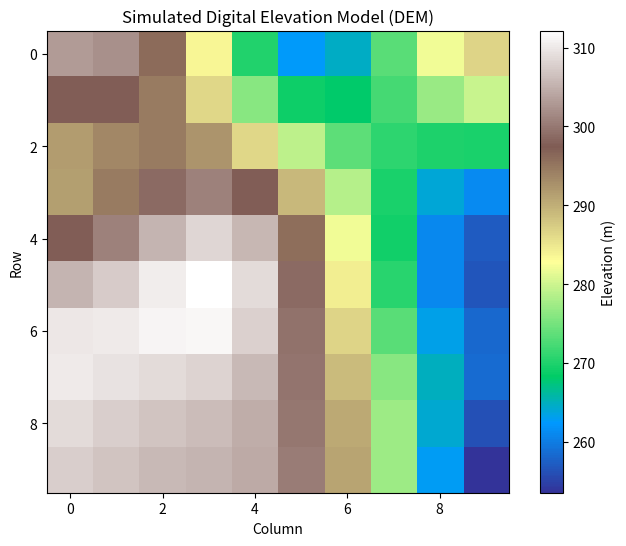
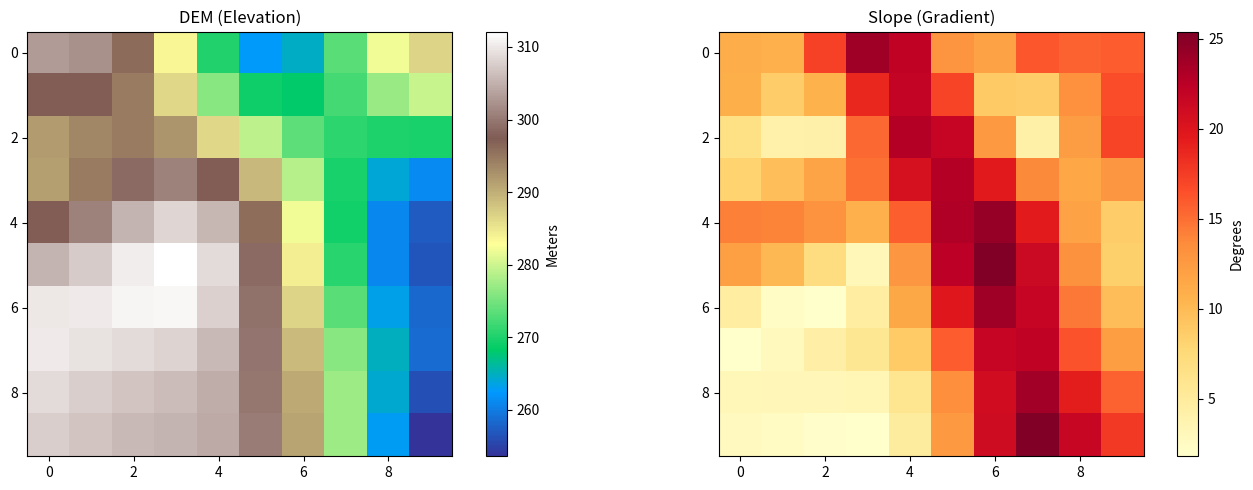
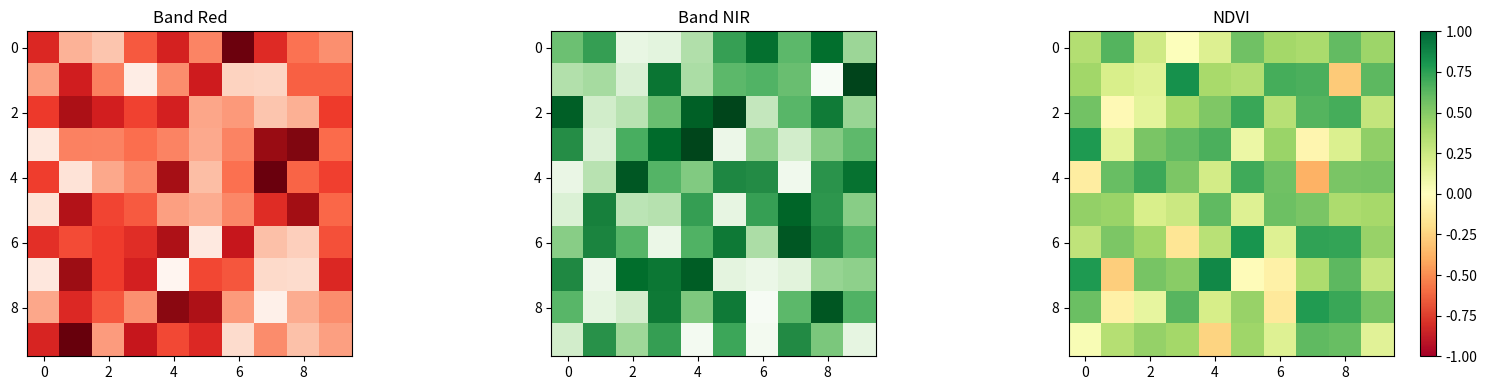

Recreate these plots in Python, in order.
# ติดตั้ง NumPy (ถ้ายังไม่มี)
# !pip install numpy

import numpy as np
print(f"NumPy version: {np.__version__}")

import time

# สร้างข้อมูลขนาดใหญ่
size = 1_000_000

# === Python List ===
py_list = list(range(size))
start = time.time()
result_list = [x * 2 for x in py_list]
time_list = time.time() - start

# === NumPy Array ===
np_array = np.arange(size)
start = time.time()
result_np = np_array * 2
time_np = time.time() - start

print(f"Python List: {time_list:.4f} วินาที")
print(f"NumPy Array: {time_np:.4f} วินาที")
print(f"NumPy เร็วกว่า {time_list/time_np:.1f} เท่า!")

# อาร์เรย์ 1 มิติ (1D Array) - เหมือนข้อมูลแถวเดียว
temp_daily = np.array([28.5, 30.2, 29.8, 31.0, 27.5])
print("อุณหภูมิรายวัน:", temp_daily)
print("ชนิดข้อมูล:", temp_daily.dtype)
print("จำนวนมิติ:", temp_daily.ndim)
print("รูปร่าง (shape):", temp_daily.shape)
print("จำนวนสมาชิก:", temp_daily.size)

# อาร์เรย์ 2 มิติ (2D Array) - เหมือนตาราง (แถว x คอลัมน์)
# ตัวอย่าง: อุณหภูมิ 3 จังหวัด x 4 วัน
temp_grid = np.array([
    [28.5, 30.2, 29.8, 31.0],   # กรุงเทพฯ
    [25.0, 26.5, 24.8, 27.2],   # เชียงใหม่
    [30.5, 31.8, 32.0, 30.5]    # สงขลา
])
print("ตารางอุณหภูมิ:")
print(temp_grid)
print(f"รูปร่าง: {temp_grid.shape} (3 จังหวัด x 4 วัน)")
print(f"จำนวนมิติ: {temp_grid.ndim}")

# อาร์เรย์ 3 มิติ (3D Array) - เหมือนข้อมูล Raster หลายแบนด์
# ตัวอย่าง: ภาพถ่ายดาวเทียม 3 แบนด์ x 4 แถว x 5 คอลัมน์
satellite = np.array([
    # Band 1 (Red)
    [[120, 130, 125, 140, 135],
     [110, 115, 120, 130, 125],
     [100, 105, 110, 115, 120],
     [95,  100, 105, 110, 115]],
    # Band 2 (Green)
    [[80, 85, 90, 95, 88],
     [75, 78, 82, 88, 85],
     [70, 72, 75, 80, 78],
     [65, 68, 70, 75, 72]],
    # Band 3 (NIR)
    [[200, 210, 205, 220, 215],
     [190, 195, 200, 210, 205],
     [180, 185, 190, 195, 200],
     [175, 180, 185, 190, 195]]
])
print(f"ภาพถ่ายดาวเทียม shape: {satellite.shape}")
print(f"จำนวนมิติ: {satellite.ndim}")
print(f"ความหมาย: {satellite.shape[0]} แบนด์ x {satellite.shape[1]} แถว x {satellite.shape[2]} คอลัมน์")

# อาร์เรย์ที่เป็นศูนย์ทั้งหมด
zeros = np.zeros((3, 4))
print("Zeros (3x4):")
print(zeros)
print()

# อาร์เรย์ที่เป็นหนึ่งทั้งหมด
ones = np.ones((2, 5))
print("Ones (2x5):")
print(ones)
print()

# อาร์เรย์เต็มด้วยค่าที่กำหนด
nodata = np.full((3, 3), -9999)
print("NoData grid (3x3):")
print(nodata)

# arange - สร้างลำดับตัวเลข (คล้าย range)
elevations = np.arange(0, 1000, 100)
print("ระดับความสูง:", elevations)

# linspace - สร้างตัวเลขเว้นระยะเท่ากัน
latitudes = np.linspace(5.0, 20.0, 5)
print("ละติจูด:", latitudes)

# สร้างข้อมูลสุ่ม
rainfall = np.random.uniform(0, 100, size=(3, 4))
print("\nปริมาณฝนสุ่ม (3 สถานี x 4 วัน):")
print(rainfall.round(1))

# === 1D Array ===
temp = np.array([28.5, 30.2, 29.8, 31.0, 27.5])

print("ค่าแรก:", temp[0])        # index 0
print("ค่าสุดท้าย:", temp[-1])   # index -1
print("ค่าที่ 3:", temp[2])      # index 2

# === 2D Array ===
# อุณหภูมิ: [จังหวัด, วัน]
temp_grid = np.array([
    [28.5, 30.2, 29.8, 31.0],   # แถว 0: กรุงเทพฯ
    [25.0, 26.5, 24.8, 27.2],   # แถว 1: เชียงใหม่
    [30.5, 31.8, 32.0, 30.5]    # แถว 2: สงขลา
])
provinces = ["กรุงเทพฯ", "เชียงใหม่", "สงขลา"]

# เข้าถึงค่าเฉพาะ [แถว, คอลัมน์]
print(f"อุณหภูมิ {provinces[0]} วันที่ 1: {temp_grid[0, 0]} °C")
print(f"อุณหภูมิ {provinces[1]} วันที่ 3: {temp_grid[1, 2]} °C")
print(f"อุณหภูมิ {provinces[2]} วันที่ 4: {temp_grid[2, 3]} °C")

# === 1D Slicing ===
pm25 = np.array([45, 78, 120, 55, 90, 35, 150, 65])
days = ["จ.", "อ.", "พ.", "พฤ.", "ศ.", "ส.", "อา.", "จ."]

print("PM2.5 ทั้งสัปดาห์:", pm25)
print("3 วันแรก:", pm25[:3])         # index 0, 1, 2
print("3 วันสุดท้าย:", pm25[-3:])    # index -3, -2, -1
print("วันที่ 2-5:", pm25[1:5])      # index 1, 2, 3, 4
print("เว้นวัน:", pm25[::2])         # ทุก 2 ตัว

# === 2D Slicing ===
temp_grid = np.array([
    [28.5, 30.2, 29.8, 31.0],   # กรุงเทพฯ
    [25.0, 26.5, 24.8, 27.2],   # เชียงใหม่
    [30.5, 31.8, 32.0, 30.5]    # สงขลา
])

# เลือกทั้งแถว (จังหวัดเดียว)
print("เชียงใหม่ ทุกวัน:", temp_grid[1, :])    # หรือ temp_grid[1]

# เลือกทั้งคอลัมน์ (วันเดียว)
print("ทุกจังหวัด วันที่ 1:", temp_grid[:, 0])

# เลือก sub-grid
print("\n2 จังหวัดแรก x 3 วันแรก:")
print(temp_grid[:2, :3])

pm25 = np.array([45, 78, 120, 55, 90, 35, 150, 65])
days = np.array(["จ.", "อ.", "พ.", "พฤ.", "ศ.", "ส.", "อา.", "จ."])

# หาวันที่ PM2.5 เกิน 75 (ระดับเริ่มมีผลกระทบสุขภาพ)
mask = pm25 > 75
print("เงื่อนไข PM2.5 > 75:", mask)
print("วันที่อากาศแย่:", days[mask])
print("ค่า PM2.5 ที่เกิน:", pm25[mask])
print(f"จำนวนวันที่อากาศแย่: {mask.sum()} จาก {len(pm25)} วัน")

# คำนวณแบบ Element-wise (ทำทีละตัวโดยอัตโนมัติ)
a = np.array([10, 20, 30, 40])
b = np.array([1, 2, 3, 4])

print("a + b =", a + b)
print("a - b =", a - b)
print("a * b =", a * b)
print("a / b =", a / b)
print("a ** 2 =", a ** 2)

# ตัวอย่างทางภูมิศาสตร์: แปลงอุณหภูมิ °C เป็น °F
temp_c = np.array([28.5, 30.2, 29.8, 31.0, 27.5])
temp_f = (temp_c * 9/5) + 32

print("อุณหภูมิ (°C):", temp_c)
print("อุณหภูมิ (°F):", temp_f.round(1))

# ข้อมูลปริมาณฝน (มม.) รายเดือน
rainfall = np.array([10.5, 25.3, 45.0, 80.2, 150.8, 200.5,
                     180.3, 175.0, 160.2, 100.5, 40.0, 15.0])
months = ["ม.ค.", "ก.พ.", "มี.ค.", "เม.ย.", "พ.ค.", "มิ.ย.",
          "ก.ค.", "ส.ค.", "ก.ย.", "ต.ค.", "พ.ย.", "ธ.ค."]

print(f"ปริมาณฝนรวมทั้งปี: {np.sum(rainfall):.1f} มม.")
print(f"ค่าเฉลี่ย: {np.mean(rainfall):.1f} มม.")
print(f"ค่าสูงสุด: {np.max(rainfall):.1f} มม. (เดือน {months[np.argmax(rainfall)]})")
print(f"ค่าต่ำสุด: {np.min(rainfall):.1f} มม. (เดือน {months[np.argmin(rainfall)]})")
print(f"ส่วนเบี่ยงเบนมาตรฐาน: {np.std(rainfall):.1f} มม.")
print(f"ค่ามัธยฐาน: {np.median(rainfall):.1f} มม.")

# สถิติแยกตามแกน (axis) - สำคัญมากสำหรับข้อมูล 2 มิติ!
temp_grid = np.array([
    [28.5, 30.2, 29.8, 31.0],   # กรุงเทพฯ
    [25.0, 26.5, 24.8, 27.2],   # เชียงใหม่
    [30.5, 31.8, 32.0, 30.5]    # สงขลา
])
provinces = ["กรุงเทพฯ", "เชียงใหม่", "สงขลา"]

# ค่าเฉลี่ยตามแถว (แต่ละจังหวัด) → axis=1
mean_by_province = np.mean(temp_grid, axis=1)
for prov, m in zip(provinces, mean_by_province):
    print(f"  {prov}: {m:.1f} °C")

print()

# ค่าเฉลี่ยตามคอลัมน์ (แต่ละวัน) → axis=0
mean_by_day = np.mean(temp_grid, axis=0)
for i, m in enumerate(mean_by_day):
    print(f"  วันที่ {i+1}: {m:.1f} °C")

# สร้างอาร์เรย์ 1D ที่มี 12 ค่า
data = np.arange(1, 13)
print("ข้อมูลต้นฉบับ (1D):", data)
print(f"Shape: {data.shape}")
print()

# เปลี่ยนเป็น 2D (3 แถว x 4 คอลัมน์) → เช่น 3 เดือน x 4 สัปดาห์
data_2d = data.reshape(3, 4)
print("Reshape เป็น (3, 4):")
print(data_2d)
print()

# เปลี่ยนเป็น 2D (4 แถว x 3 คอลัมน์) → เช่น 4 สัปดาห์ x 3 เดือน
data_2d_b = data.reshape(4, 3)
print("Reshape เป็น (4, 3):")
print(data_2d_b)
print()

# เปลี่ยนเป็น 3D (2 x 2 x 3) → เช่น 2 แบนด์ x 2 แถว x 3 คอลัมน์
data_3d = data.reshape(2, 2, 3)
print("Reshape เป็น (2, 2, 3):")
print(data_3d)

# อุณหภูมิ: 3 จังหวัด x 4 วัน
temp = np.array([
    [28.5, 30.2, 29.8, 31.0],
    [25.0, 26.5, 24.8, 27.2],
    [30.5, 31.8, 32.0, 30.5]
])
print(f"ต้นฉบับ shape {temp.shape}: (จังหวัด x วัน)")
print(temp)
print()

# Transpose: สลับ จังหวัด <-> วัน
temp_t = temp.T
print(f"Transpose shape {temp_t.shape}: (วัน x จังหวัด)")
print(temp_t)

grid = np.array([[1, 2, 3], [4, 5, 6]])
print("ต้นฉบับ:", grid)
print("Flatten:", grid.flatten())   # สร้างสำเนาใหม่
print("Ravel:", grid.ravel())       # ใช้ข้อมูลเดิม (เร็วกว่า)

import matplotlib.pyplot as plt

# สร้างข้อมูล DEM จำลอง (10x10 grid)
np.random.seed(42)
dem = np.random.uniform(100, 500, size=(10, 10))

# ทำให้ข้อมูลเรียบขึ้น (จำลองภูเขา)
from scipy.ndimage import gaussian_filter
dem = gaussian_filter(dem, sigma=2)

print(f"DEM shape: {dem.shape}")
print(f"Min elevation: {dem.min():.1f} m")
print(f"Max elevation: {dem.max():.1f} m")
print(f"Mean elevation: {dem.mean():.1f} m")

# แสดงผลเป็นแผนที่
plt.figure(figsize=(8, 6))
plt.imshow(dem, cmap='terrain')
plt.colorbar(label='Elevation (m)')
plt.title('Simulated Digital Elevation Model (DEM)')
plt.xlabel('Column')
plt.ylabel('Row')
plt.show()

# คำนวณ Slope จาก DEM โดยใช้ NumPy gradient
cell_size = 30  # ขนาด pixel (เมตร)

# คำนวณ gradient ในแนว x และ y
dy, dx = np.gradient(dem, cell_size)
slope_rad = np.arctan(np.sqrt(dx**2 + dy**2))
slope_deg = np.degrees(slope_rad)

print(f"Slope min: {slope_deg.min():.2f} deg")
print(f"Slope max: {slope_deg.max():.2f} deg")
print(f"Slope mean: {slope_deg.mean():.2f} deg")

# แสดงผล
fig, axes = plt.subplots(1, 2, figsize=(14, 5))

im1 = axes[0].imshow(dem, cmap='terrain')
axes[0].set_title('DEM (Elevation)')
plt.colorbar(im1, ax=axes[0], label='Meters')

im2 = axes[1].imshow(slope_deg, cmap='YlOrRd')
axes[1].set_title('Slope (Gradient)')
plt.colorbar(im2, ax=axes[1], label='Degrees')

plt.tight_layout()
plt.show()

# จำลองข้อมูลดาวเทียม Band Red และ NIR (10x10 pixel)
np.random.seed(123)
band_red = np.random.uniform(0.05, 0.3, size=(10, 10))
band_nir = np.random.uniform(0.1, 0.8, size=(10, 10))

# คำนวณ NDVI
ndvi = (band_nir - band_red) / (band_nir + band_red)

print(f"NDVI range: {ndvi.min():.3f} to {ndvi.max():.3f}")
print(f"NDVI mean: {ndvi.mean():.3f}")

# จำแนกพื้นที่จาก NDVI
water = np.sum(ndvi < 0)           # น้ำ
bare = np.sum((ndvi >= 0) & (ndvi < 0.2))    # ดินเปล่า
vegetation = np.sum((ndvi >= 0.2) & (ndvi < 0.5))  # พืชพรรณปานกลาง
dense_veg = np.sum(ndvi >= 0.5)    # พืชพรรณหนาแน่น

total = ndvi.size
print(f"\nLand Classification ({total} pixels):")
print(f"  Water (NDVI < 0): {water} px ({water/total*100:.1f}%)")
print(f"  Bare soil (0-0.2): {bare} px ({bare/total*100:.1f}%)")
print(f"  Moderate vegetation (0.2-0.5): {vegetation} px ({vegetation/total*100:.1f}%)")
print(f"  Dense vegetation (>0.5): {dense_veg} px ({dense_veg/total*100:.1f}%)")

# แสดงผล
fig, axes = plt.subplots(1, 3, figsize=(16, 4))

axes[0].imshow(band_red, cmap='Reds')
axes[0].set_title('Band Red')

axes[1].imshow(band_nir, cmap='Greens')
axes[1].set_title('Band NIR')

im = axes[2].imshow(ndvi, cmap='RdYlGn', vmin=-1, vmax=1)
axes[2].set_title('NDVI')
plt.colorbar(im, ax=axes[2])

plt.tight_layout()
plt.show()

# PM2.5 (μg/m³) ของ 5 จังหวัด x 7 วัน
pm25_data = np.array([
    [45, 52, 78, 120, 95, 60, 42],    # กรุงเทพฯ
    [80, 95, 150, 180, 130, 85, 70],   # เชียงใหม่
    [30, 35, 28, 40, 45, 32, 25],      # ภูเก็ต
    [55, 65, 88, 110, 75, 50, 48],     # ขอนแก่น
    [25, 30, 22, 35, 28, 20, 18]       # สงขลา
])
provinces = ["กรุงเทพฯ", "เชียงใหม่", "ภูเก็ต", "ขอนแก่น", "สงขลา"]
days = ["จ.", "อ.", "พ.", "พฤ.", "ศ.", "ส.", "อา."]

# สถิติรายจังหวัด
print("=== สรุป PM2.5 รายจังหวัด ===")
print(f"{'จังหวัด':<12} {'เฉลี่ย':>8} {'สูงสุด':>8} {'ต่ำสุด':>8}")
print("-" * 40)
for i, prov in enumerate(provinces):
    avg = np.mean(pm25_data[i])
    mx = np.max(pm25_data[i])
    mn = np.min(pm25_data[i])
    print(f"{prov:<12} {avg:>8.1f} {mx:>8.0f} {mn:>8.0f}")

print(f"\nจังหวัดที่ PM2.5 เฉลี่ยสูงสุด: {provinces[np.argmax(np.mean(pm25_data, axis=1))]}")
print(f"จังหวัดที่ PM2.5 เฉลี่ยต่ำสุด: {provinces[np.argmin(np.mean(pm25_data, axis=1))]}")

# นับวันที่เกินมาตรฐาน (50 μg/m³)
exceed = np.sum(pm25_data > 50, axis=1)
print(f"\nจำนวนวันที่ PM2.5 เกิน 50 μg/m³:")
for prov, count in zip(provinces, exceed):
    print(f"  {prov}: {count} วัน")

# เขียนโค้ดที่นี่


# เขียนโค้ดที่นี่


# เขียนโค้ดที่นี่


# เขียนโค้ดที่นี่
